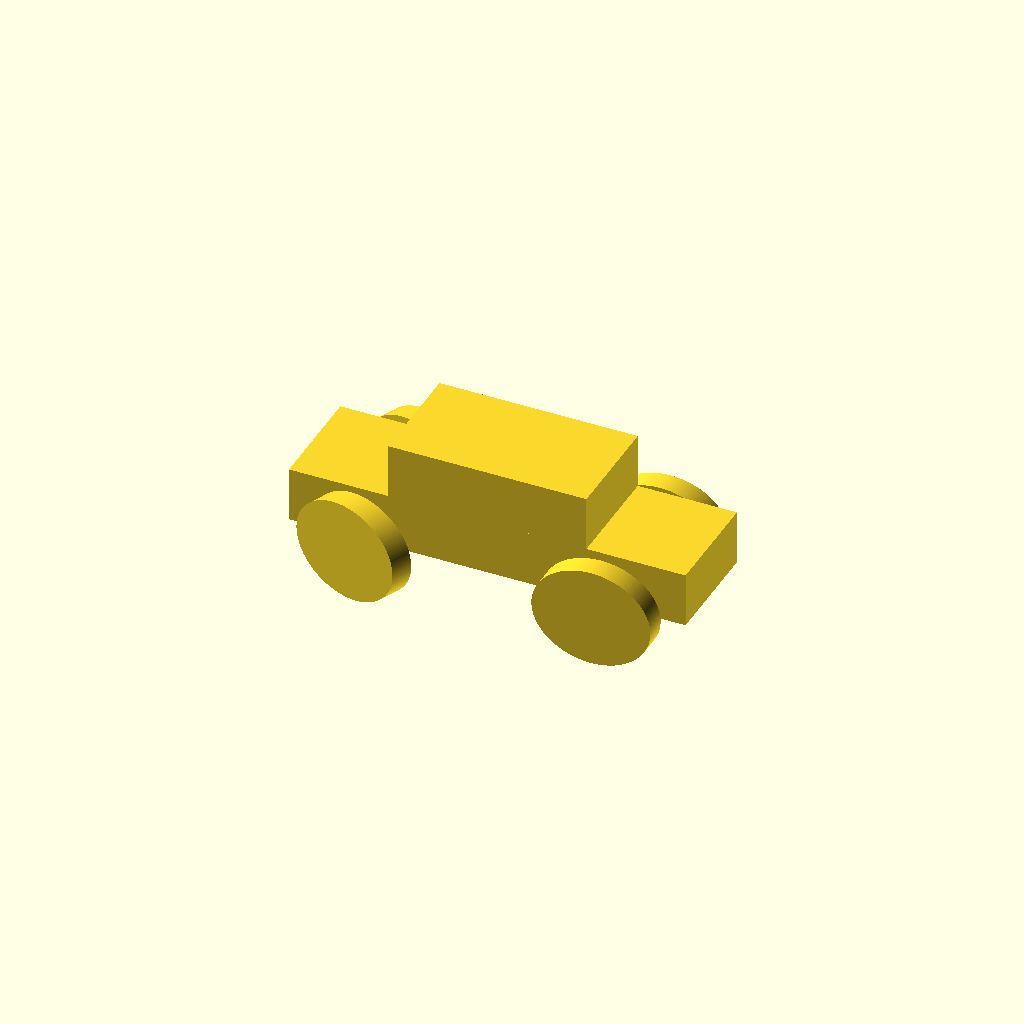
Cell 1 — every parameter at its default value.
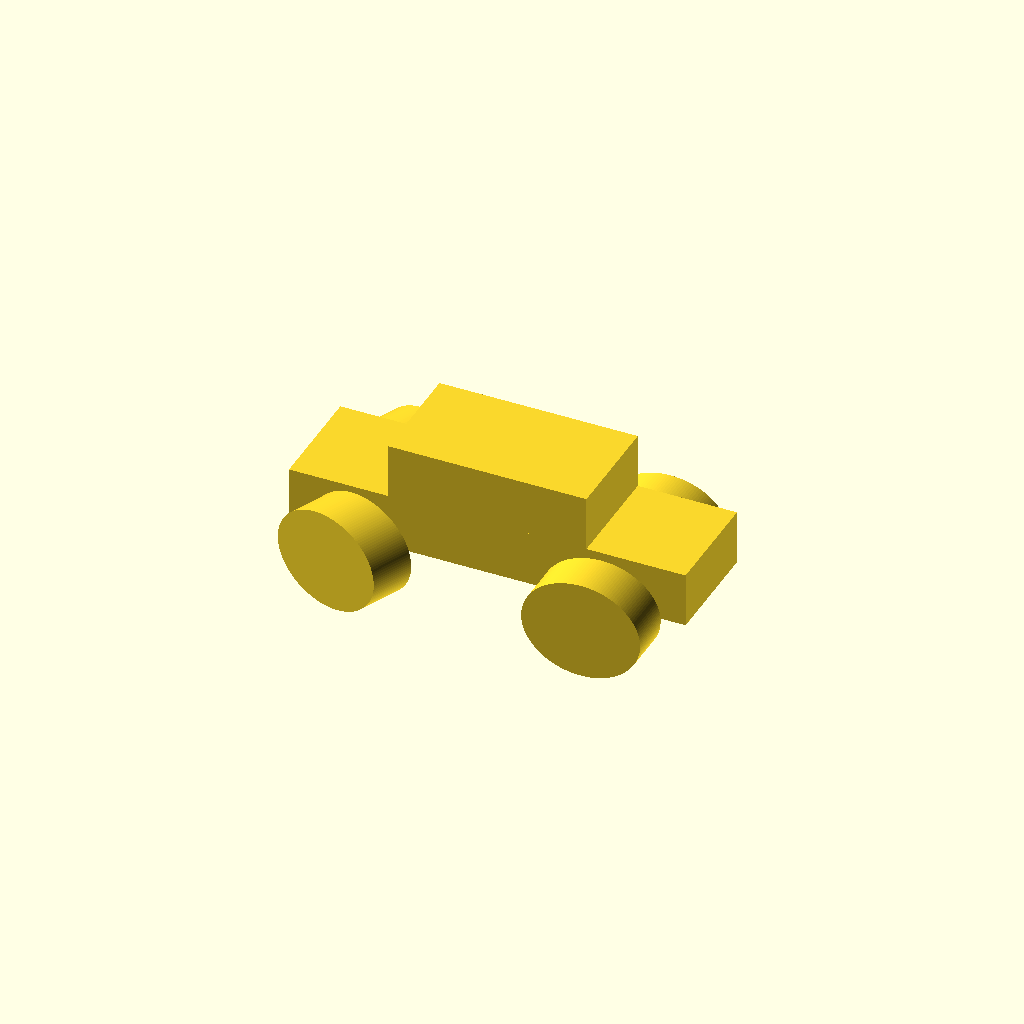
Cell 2 — wheel_height set to 8, the other parameters unchanged.
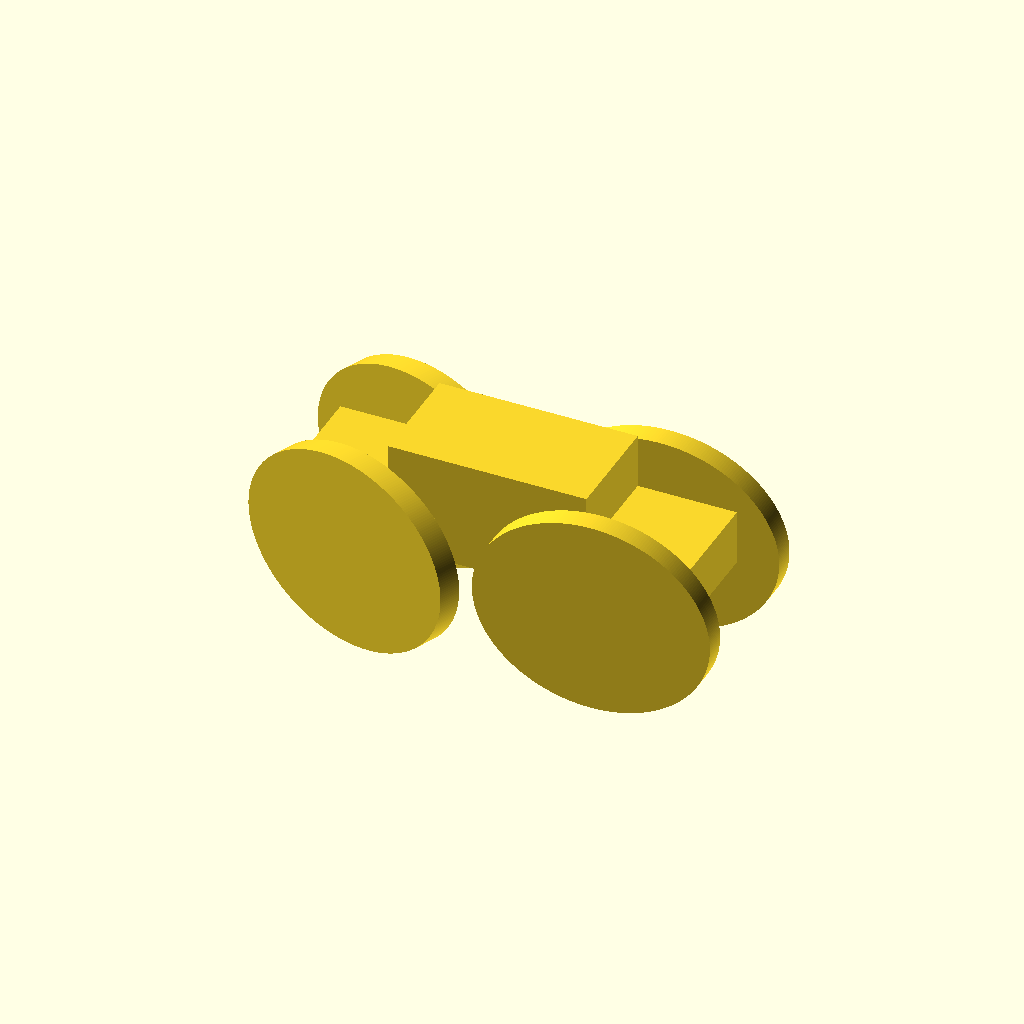
Cell 3: the same model with wheel_radius = 18.
One fixed orthographic camera (rotation 55°, 0°, 25°; colour scheme Cornfield) for every cell.
The OpenSCAD source (3dPrint/OpenSCAD/car2.scad):
// adjust resolution
$fa = 1;
$fs = 0.4;
wheel_height = 4;
wheel_radius = 9;
scale([1.2,1,1]) {
// Car body base
cube([60,20,10],center=true);
// Car body top 
translate([0,0,10 - 0.001])
    cube([30,20,10],center=true);
// Front left wheel
translate([-18,-12,-4])
    rotate([90,0,-20])
    cylinder(h=wheel_height,r=wheel_radius);
// Front right wheel
translate([-18,15,-4])
    rotate([90,0,-20])
    cylinder(h=wheel_height,r=wheel_radius);
// Front axle
translate([-18,15,-4])
    rotate([90,0,0])
    cylinder(h=30,r=2);
// Rear axle
translate([18,-12,-4])
    rotate([90,0,0])
    cylinder(h=wheel_height,r=wheel_radius);
// Rear left wheel
translate([18,15,-4])
    rotate([90,0,0])
    cylinder(h=wheel_height,r=wheel_radius);
// Rear right wheel
translate([18,15,-4])
    rotate([90,0,0])
    cylinder(h=30,r=2);
}
Parameter table extracted from the source (name, type, default, range or options):
wheel_height: number, default 4
wheel_radius: number, default 9
